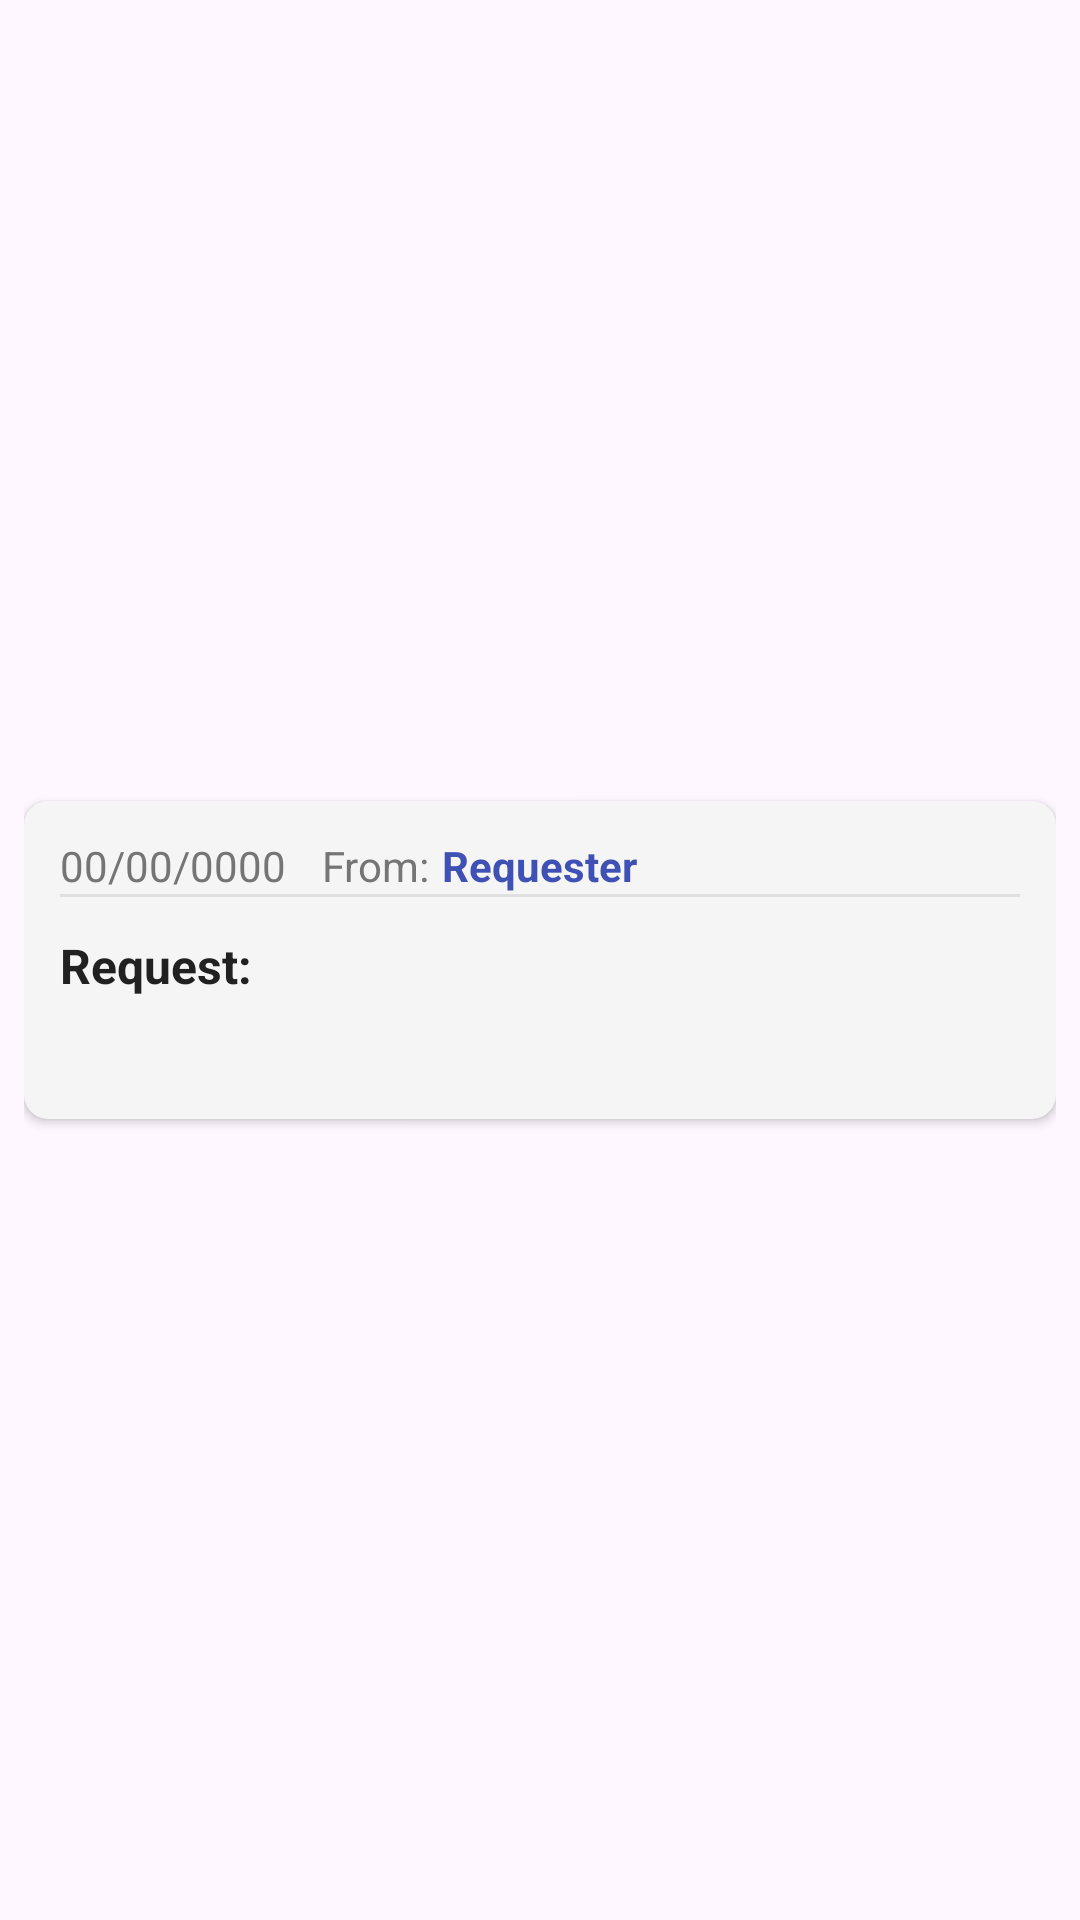

Android layout source for this screen:
<!-- AndroidManifest.xml: application theme Theme.BenyaminBagrutProject -->
<!-- res/layout/request_layout.xml -->
<?xml version="1.0" encoding="utf-8"?>
<androidx.constraintlayout.widget.ConstraintLayout xmlns:android="http://schemas.android.com/apk/res/android"
    xmlns:app="http://schemas.android.com/apk/res-auto"
    xmlns:tools="http://schemas.android.com/tools"
    android:layout_width="match_parent"
    android:layout_height="wrap_content"
    android:paddingTop="12dp"
    android:paddingBottom="12dp"
    android:paddingStart="8dp"
    android:paddingEnd="8dp">

    
    <androidx.cardview.widget.CardView
        android:id="@+id/requestCard"
        android:layout_width="match_parent"
        android:layout_height="wrap_content"
        app:cardCornerRadius="8dp"
        app:cardElevation="2dp"
        app:cardBackgroundColor="#F5F5F5"
        app:layout_constraintTop_toTopOf="parent"
        app:layout_constraintStart_toStartOf="parent"
        app:layout_constraintEnd_toEndOf="parent"
        app:layout_constraintBottom_toBottomOf="parent">

        <androidx.constraintlayout.widget.ConstraintLayout
            android:layout_width="match_parent"
            android:layout_height="wrap_content"
            android:padding="12dp">

            
            <LinearLayout
                android:id="@+id/requestInfoLayout"
                android:layout_width="match_parent"
                android:layout_height="wrap_content"
                android:orientation="horizontal"
                android:gravity="start|center_vertical"
                android:layout_marginBottom="12dp"
                app:layout_constraintTop_toTopOf="parent"
                app:layout_constraintStart_toStartOf="parent"
                app:layout_constraintEnd_toEndOf="parent">

                <TextView
                    android:id="@+id/tvDate"
                    android:layout_width="wrap_content"
                    android:layout_height="wrap_content"
                    android:text="00/00/0000"
                    android:textColor="#757575"
                    android:textSize="14sp"
                    tools:text="05/15/2025" />

                <TextView
                    android:id="@+id/tvRequesterLabel"
                    android:layout_width="wrap_content"
                    android:layout_height="wrap_content"
                    android:layout_marginStart="12dp"
                    android:text="From:"
                    android:textColor="#757575"
                    android:textSize="14sp" />

                <TextView
                    android:id="@+id/tvRequester"
                    android:layout_width="wrap_content"
                    android:layout_height="wrap_content"
                    android:layout_marginStart="4dp"
                    android:text="Requester"
                    android:textColor="#3F51B5"
                    android:textStyle="bold"
                    android:textSize="14sp"
                    tools:text="John Smith" />
            </LinearLayout>

            
            <View
                android:id="@+id/divider"
                android:layout_width="match_parent"
                android:layout_height="1dp"
                android:background="#E0E0E0"
                app:layout_constraintTop_toBottomOf="@id/requestInfoLayout"
                app:layout_constraintStart_toStartOf="parent"
                app:layout_constraintEnd_toEndOf="parent" />

            
            <TextView
                android:id="@+id/tvRequestLabel"
                android:layout_width="wrap_content"
                android:layout_height="wrap_content"
                android:text="Request:"
                android:textColor="#212121"
                android:textSize="16sp"
                android:textStyle="bold"
                android:layout_marginTop="12dp"
                app:layout_constraintTop_toBottomOf="@id/divider"
                app:layout_constraintStart_toStartOf="parent" />

            <TextView
                android:id="@+id/tvRequest"
                android:layout_width="0dp"
                android:layout_height="wrap_content"
                android:textSize="15sp"
                android:textColor="#212121"
                android:lineSpacingMultiplier="1.2"
                android:layout_marginTop="8dp"
                app:layout_constraintTop_toBottomOf="@id/tvRequestLabel"
                app:layout_constraintStart_toStartOf="parent"
                app:layout_constraintEnd_toEndOf="parent"
                 />

        </androidx.constraintlayout.widget.ConstraintLayout>
    </androidx.cardview.widget.CardView>
</androidx.constraintlayout.widget.ConstraintLayout>
<!-- resources referenced by this layout -->
<resources>
  <style name="Theme.BenyaminBagrutProject" parent="Base.Theme.BenyaminBagrutProject" />
  <style name="Base.Theme.BenyaminBagrutProject" parent="Theme.Material3.DayNight.NoActionBar">
          
          
      </style>
</resources>
